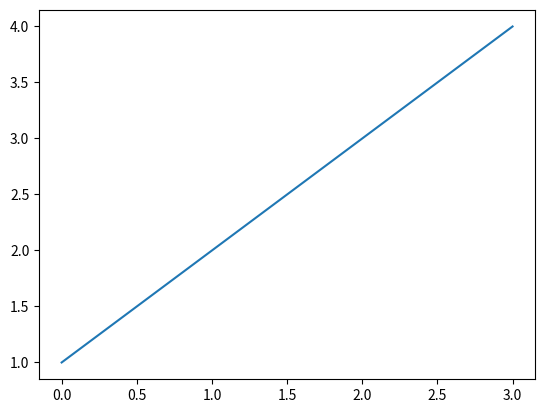
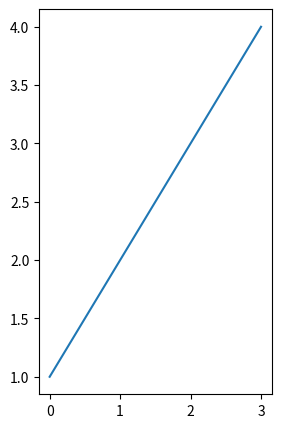
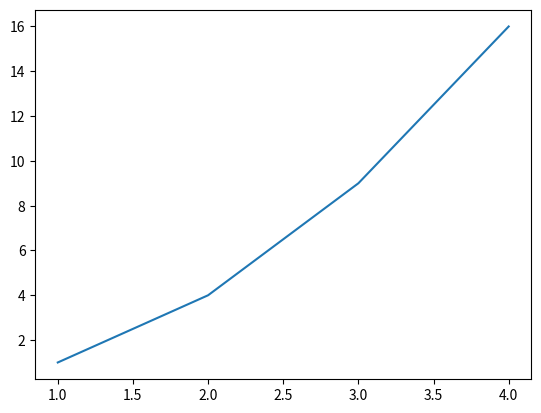
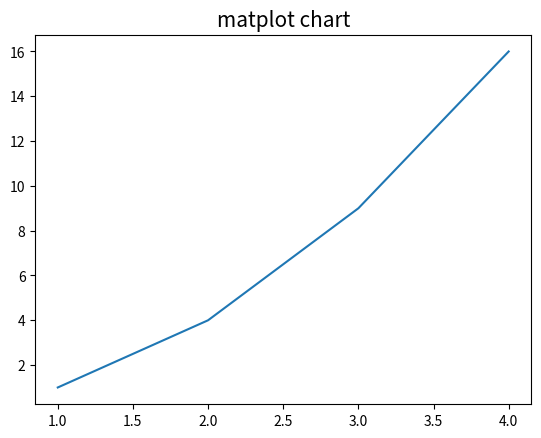
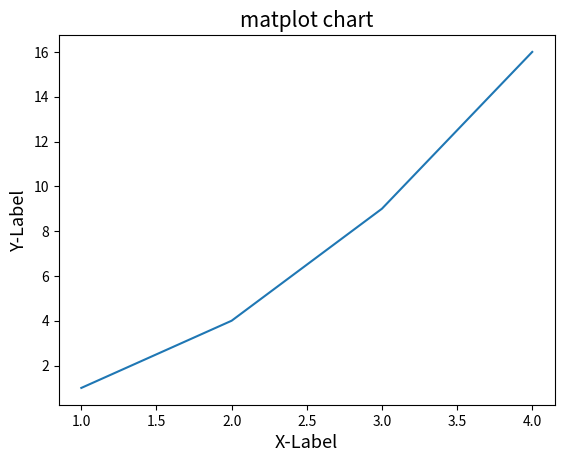
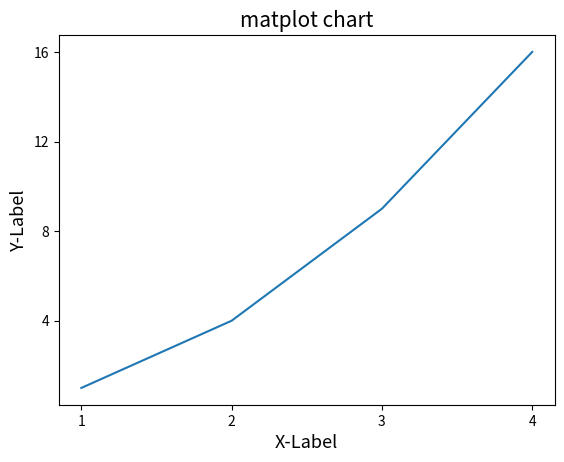
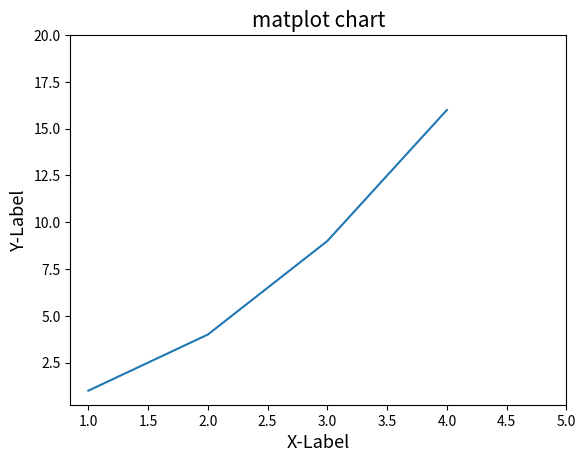
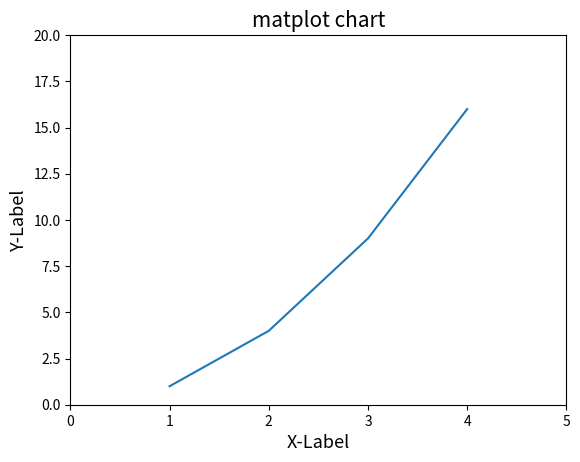
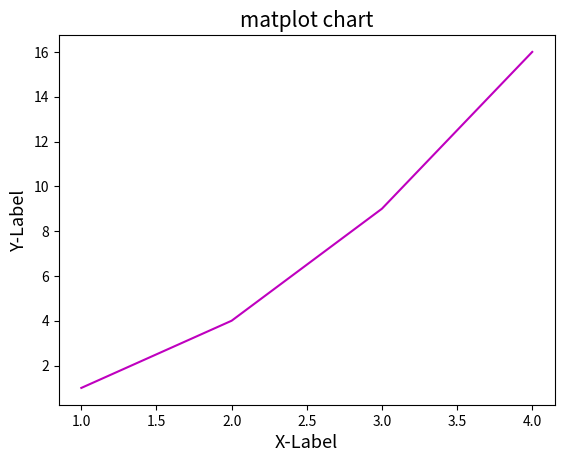
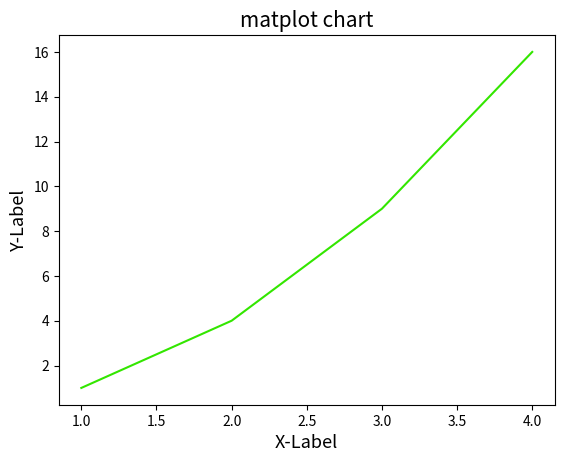
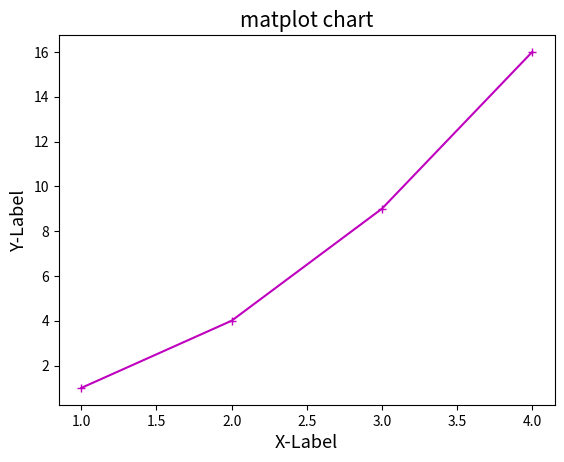
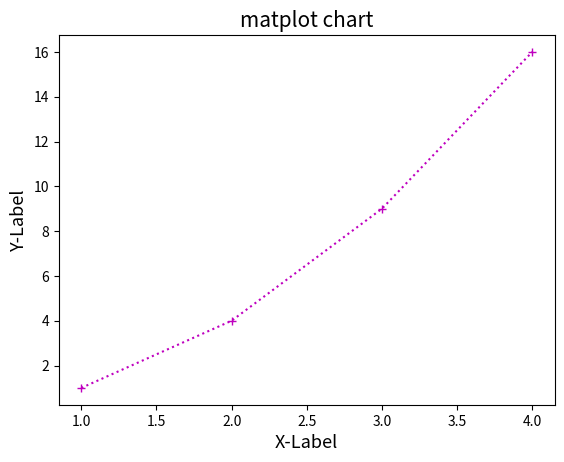

Reproduce these figures in Python, in order.
import matplotlib.pyplot as plt # matplotlib 패키지의 pyplot 모듈

plt.figure() # 액자 만들기
plt.show() #액자 출력하기

plt.figure()
plt.plot([1, 2, 3, 4])
plt.show()

plt.figure(figsize= (3, 5))
plt.plot([1, 2, 3, 4])
plt.show()

plt.figure()
plt.plot([1,2,3,4], [1,4,9,16])
plt.show()

plt.figure()
plt.plot([1,2,3,4], [1,4,9,16])
plt.title("matplot chart", fontsize=15)
plt.show()

plt.figure()
plt.plot([1,2,3,4], [1,4,9,16])
plt.title("matplot chart", fontsize=15)
plt.xlabel("X-Label", fontsize=13)
plt.ylabel("Y-Label", fontsize=13)
plt.show()

plt.figure()
plt.plot([1,2,3,4], [1,4,9,16])
plt.title("matplot chart", fontsize=15)
plt.xlabel("X-Label", fontsize=13)
plt.ylabel("Y-Label", fontsize=13)
plt.xticks(ticks=[1,2,3,4])
plt.yticks(ticks=[4, 8, 12, 16])
plt.show()

plt.figure()
plt.plot([1,2,3,4], [1,4,9,16])
plt.title("matplot chart", fontsize=15)
plt.xlabel("X-Label", fontsize=13)
plt.ylabel("Y-Label", fontsize=13)
#plt.axis([x측 최소. x측 최대. y측 최소. y축 최대])
# plt.axis([0, 5, 0, 20])
plt.axis(xmax=5, ymax=20)
plt.show()

plt.figure()
plt.plot([1,2,3,4], [1,4,9,16])
plt.title("matplot chart", fontsize=15)
plt.xlabel("X-Label", fontsize=13)
plt.ylabel("Y-Label", fontsize=13)
plt.xlim(0, 5)
plt.ylim(0, 20)
plt.show()

plt.figure()
plt.plot([1,2,3,4], [1,4,9,16], color='m') # b, k, y, m, w, g
plt.title("matplot chart", fontsize=15)
plt.xlabel("X-Label", fontsize=13)
plt.ylabel("Y-Label", fontsize=13)
plt.show()

plt.figure()
# plt.plot([1,2,3,4], [1,4,9,16], color='m') # b, k, y, m, w, g
# plt.plot([1,2,3,4], [1,4,9,16], color='red') # 칼라명칭(CSS색상 참조)
# plt.plot([1,2,3,4], [1,4,9,16], color='#3ba889') # HEX code
plt.plot([1,2,3,4], [1,4,9,16], color=(0.2, 0.9, 0)) # RGB code, 0~1사이의 정규화된 값
plt.title("matplot chart", fontsize=15)
plt.xlabel("X-Label", fontsize=13)
plt.ylabel("Y-Label", fontsize=13)
plt.show()

plt.figure()
plt.plot([1,2,3,4], [1,4,9,16], color='m', marker = '+') # b, k, y, m, w, g
plt.title("matplot chart", fontsize=15)
plt.xlabel("X-Label", fontsize=13)
plt.ylabel("Y-Label", fontsize=13)
plt.show()

plt.figure()
plt.plot([1,2,3,4], [1,4,9,16], color='m', marker = '+', linestyle=':') # b, k, y, m, w, g
plt.title("matplot chart", fontsize=15)
plt.xlabel("X-Label", fontsize=13)
plt.ylabel("Y-Label", fontsize=13)
plt.show()